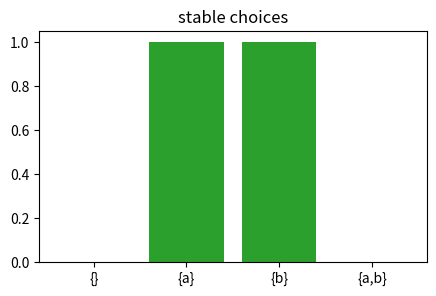
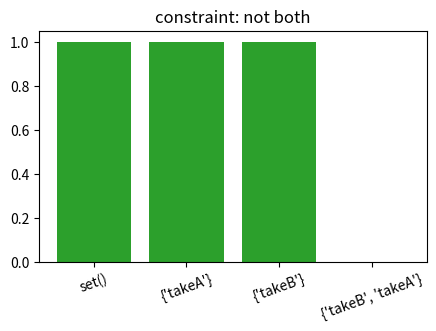
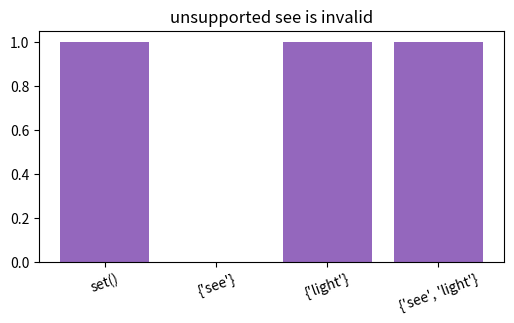
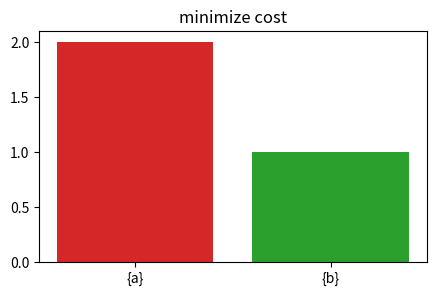
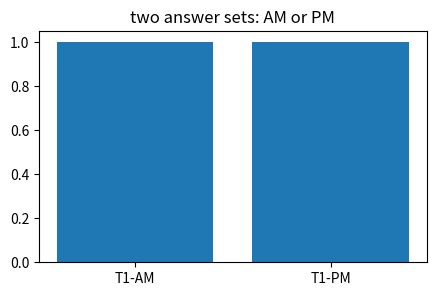

Here is the Python script that generated these plots, in order:
import numpy as np, matplotlib.pyplot as plt, math, itertools
np.random.seed(0)
def truth_rows(names):
    return [dict(zip(names, vals)) for vals in itertools.product([False, True], repeat=len(names))]
def draw_graph(nodes, edges, title='graph'):
    angles=np.linspace(0, 2*np.pi, len(nodes), endpoint=False)
    pos={n:(np.cos(a), np.sin(a)) for n,a in zip(nodes, angles)}
    plt.figure(figsize=(5,4))
    for a,b in edges:
        xa,ya=pos[a]; xb,yb=pos[b]; plt.plot([xa,xb],[ya,yb], 'k-', alpha=.6)
    for n,(x,y) in pos.items():
        plt.scatter([x],[y], s=500, zorder=3); plt.text(x,y,n,ha='center',va='center',color='white',weight='bold')
    plt.axis('equal'); plt.axis('off'); plt.title(title)
    return pos
print('setup ok')

# 1) choice by negation-as-failure: exactly one of a or b
models=[set(m) for r in range(3) for m in itertools.combinations(['a','b'],r)]; stable=[m for m in models if (('a' in m) ^ ('b' in m))]
plt.figure(figsize=(5,3)); plt.bar(['{}','{a}','{b}','{a,b}'], [m in stable for m in models], color='tab:green'); plt.title('stable choices')
assert stable==[{'a'},{'b'}]

# 2) constraint removes worlds containing both selected atoms
worlds=[set(m) for r in range(3) for m in itertools.combinations(['takeA','takeB'],r)]; ok=[not ({'takeA','takeB'} <= w) for w in worlds]
plt.figure(figsize=(5,3)); plt.bar(range(4), ok, color=['tab:green' if x else 'tab:red' for x in ok]); plt.xticks(range(4), [str(w) for w in worlds], rotation=20); plt.title('constraint: not both')
assert ok.count(False)==1

# 3) support: atoms without supporting rules are rejected
rules={('light',):'see'}; candidates=[set(),{'see'},{'light'},{'light','see'}]
valid=[('see' not in c) or ('light' in c) for c in candidates]
plt.figure(figsize=(6,3)); plt.bar(range(4), valid, color='tab:purple'); plt.xticks(range(4), [str(c) for c in candidates], rotation=20); plt.title('unsupported see is invalid')
assert valid==[True, False, True, True]

# 4) optimization chooses the minimum-cost stable model
stable=[{'a'},{'b'}]; cost=lambda m: 2 if 'a' in m else 1; costs=[cost(m) for m in stable]
plt.figure(figsize=(5,3)); plt.bar(['{a}','{b}'], costs, color=['tab:red','tab:green']); plt.title('minimize cost')
assert stable[int(np.argmin(costs))]=={'b'}

# 5) tiny schedule: one task in one slot, no conflict
assign=[('T1','AM'),('T1','PM')]; models=[{a} for a in assign]; ok=[True,True]
plt.figure(figsize=(5,3)); plt.bar([f'{t}-{s}' for (t,s), in models], ok, color='tab:blue'); plt.title('two answer sets: AM or PM')
assert len(models)==2 and all(len(m)==1 for m in models)
